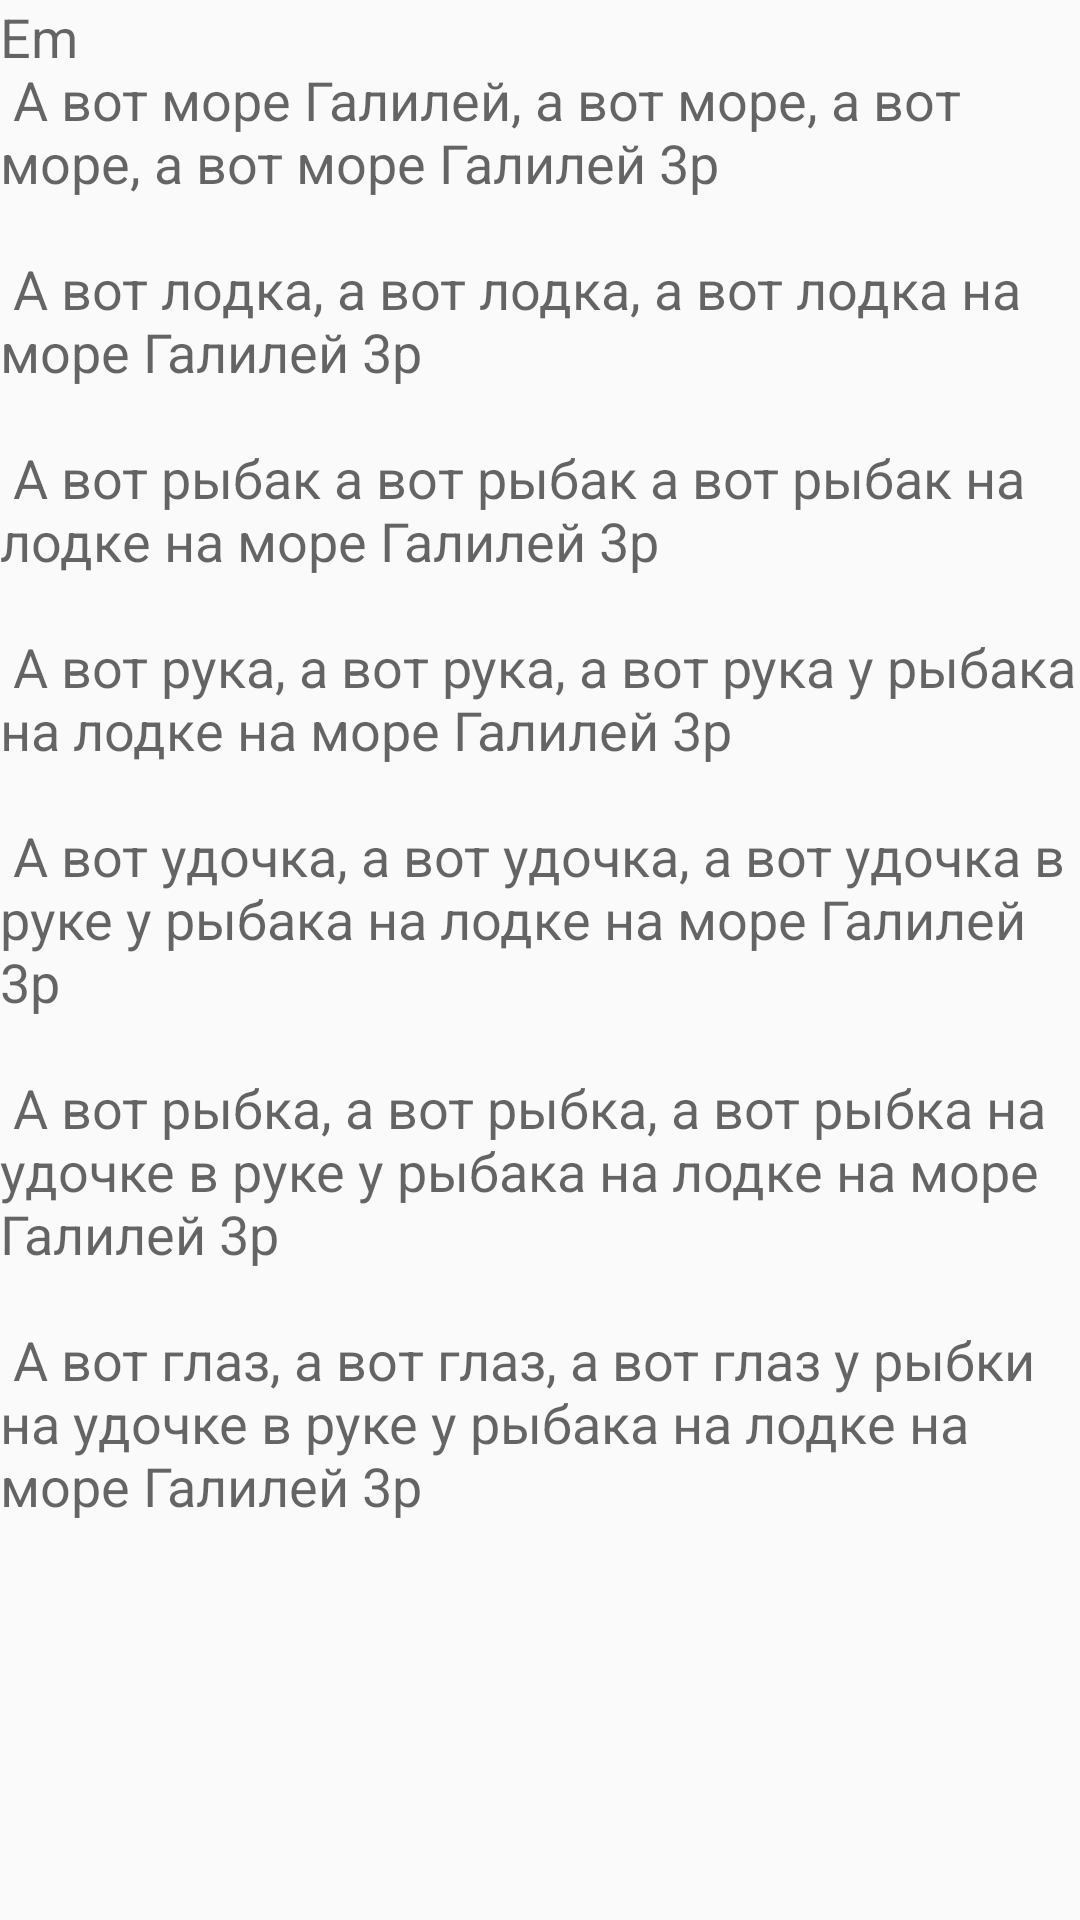

Android layout source for this screen:
<!-- AndroidManifest.xml: application theme Theme.AppCompat.Light -->
<!-- res/layout/activity_song.xml -->
<ScrollView xmlns:android="http://schemas.android.com/apk/res/android"
    xmlns:tools="http://schemas.android.com/tools"
    android:id="@+id/scrollView1"
    android:layout_width="match_parent"
    android:layout_height="match_parent" >

    <ScrollView
        android:id="@+id/scrollView2"
        android:layout_width="match_parent"
        android:layout_height="wrap_content" >

        <LinearLayout
            android:layout_width="match_parent"
            android:layout_height="wrap_content"
            android:orientation="vertical" >
            
            <TextView
        		android:id="@+id/textView1"
        		android:layout_width="match_parent"
        		android:layout_height="wrap_content"
        		android:layout_marginBottom="@dimen/activity_horizontal_margin"
        		android:layout_marginLeft="@dimen/activity_horizontal_margin"
        		android:layout_marginRight="@dimen/activity_horizontal_margin"
        		android:layout_marginTop="@dimen/activity_horizontal_margin"
        		android:text="@string/song_1"
        		android:textAppearance="?android:attr/textAppearanceMedium" />
            
        </LinearLayout>
    </ScrollView>

</ScrollView>
<!-- resources referenced by this layout -->
<resources>
  <string name="song_1">
  	Em\n
  	A вот море Галилей, а вот море, а вот море, а вот море Галилей 3р\n\n
  	А вот лодка, а вот лодка, а вот лодка на море Галилей 3р\n\n
  	А вот рыбак а вот рыбак а вот рыбак на лодке на море Галилей 3р\n\n
  	А вот рука, а вот рука, а вот рука у рыбака на лодке на море Галилей 3р\n\n
  	А вот удочка, а вот удочка, а вот удочка в руке у рыбака на лодке на море Галилей 3р\n\n
  	А вот рыбка, а вот рыбка, а вот рыбка на удочке в руке у рыбака на лодке на море Галилей 3р\n\n
  	А вот глаз, а вот глаз, а вот глаз у рыбки на удочке в руке у рыбака на лодке на море Галилей 3р\n\n
  	</string>
</resources>
